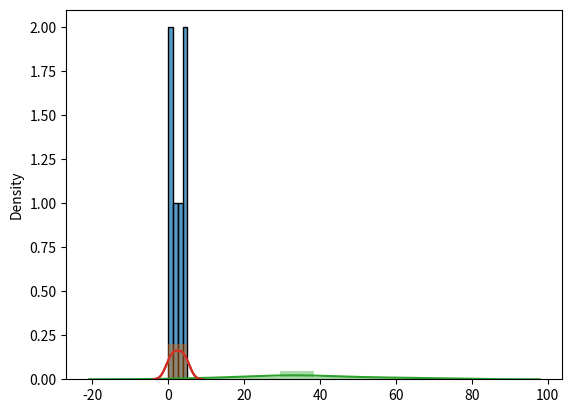

The matplotlib source for this figure:
#!/usr/bin/env python
# coding: utf-8

# In[1]:


from numpy import random
import numpy as np

arr = np.array([1, 2, 3, 4, 5])

random.shuffle(arr)

print(arr)


# In[4]:


from numpy import random
import numpy as np
arr = np.array([1,2,3,4,5])
random.shuffle(arr)
print(arr)


# ## shuffling

# In[12]:


arr = np.array([11,22,33,4,5])
random.shuffle(arr)
print(arr)


# ### permutation

# In[15]:


from numpy import random
import numpy as np

arr = np.array([1, 2, 3, 4, 5])

print(random.permutation(arr))


# ##<center> seaborn 

# In[16]:


import matplotlib.pyplot as plt
import seaborn as sns

sns.distplot([0, 1, 2, 3, 4, 5])

plt.show()


# In[19]:


from numpy import random
import numpy
data =[0, 1, 2, 3, 4, 5]
datas = numpy.mean(data)
print(datas)


# In[20]:


import matplotlib.pyplot as plt
import seaborn as sns

data = [0, 1, 2, 3, 4, 5]

# Use histplot instead of distplot
sns.histplot(data)

plt.show()


# In[ ]:


import matplotlib.pyplot as plt
import seaborn as sns

sns.distplot([0, 1, 2, 3, 4, 5])

plt.show()


# In[23]:


import matplotlib.pyplot as plt
import seaborn as sns
sns.distplot([11,22,33,44,33,33,33,55,66])
plt.show()


# In[24]:


import matplotlib.pyplot as plt
import seaborn as sns

sns.distplot([0, 1, 2, 3, 4, 5], hist=False)

plt.show()


# In[ ]:




